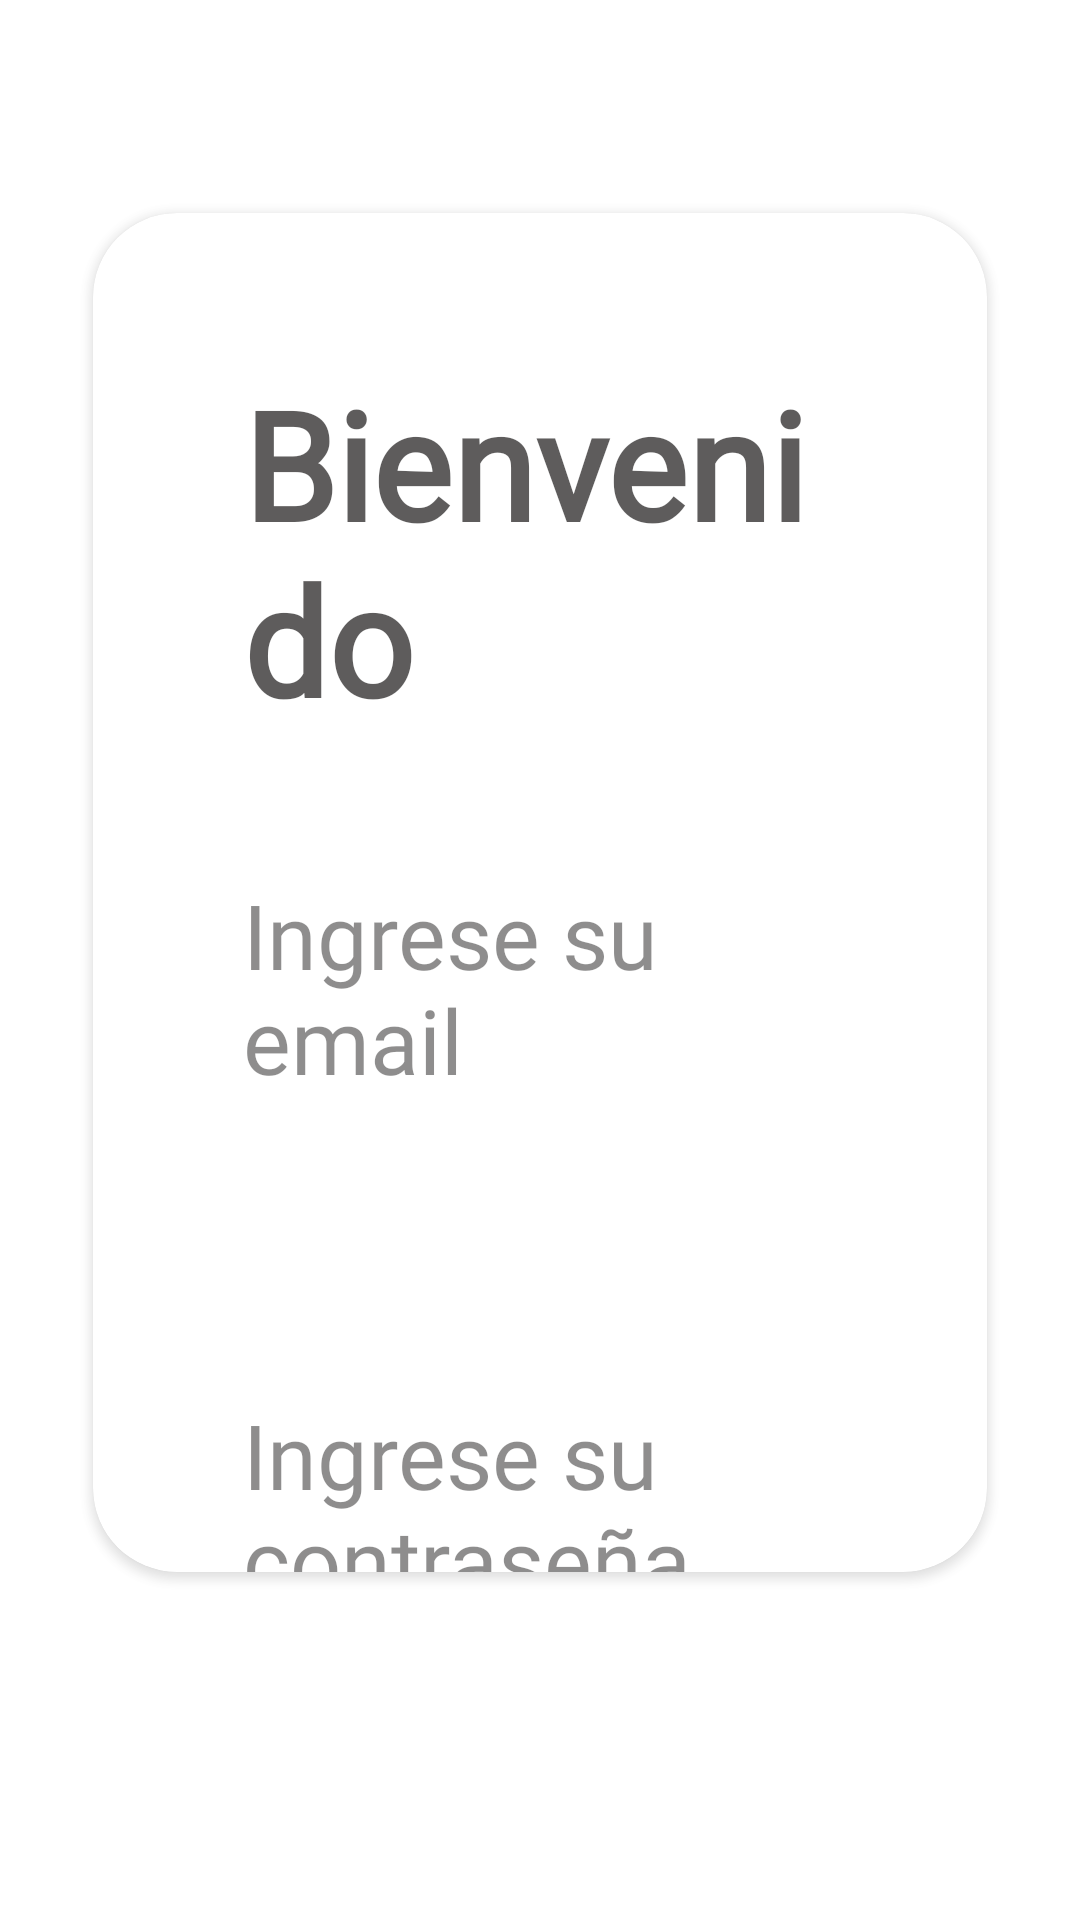

The Android layout XML behind this screen, and the referenced resources:
<!-- AndroidManifest.xml: application theme Theme.AppCompat.NoActionBar -->
<!-- res/layout/activity_login.xml -->
<?xml version="1.0" encoding="utf-8"?>
<RelativeLayout xmlns:android="http://schemas.android.com/apk/res/android"
    xmlns:app="http://schemas.android.com/apk/res-auto"
    xmlns:tools="http://schemas.android.com/tools"
    android:layout_width="match_parent"
    android:layout_height="match_parent"
    android:background="@color/white">

    <RelativeLayout
        android:layout_width="match_parent"
        android:layout_height="match_parent"
        android:alpha="0.7"
        android:background="@drawable/bkgd_welcome">

        <androidx.cardview.widget.CardView
            android:layout_width="wrap_content"
            android:layout_height="775dp"
            android:layout_alignParentStart="true"
            android:layout_alignParentTop="true"
            android:layout_alignParentEnd="true"
            android:layout_alignParentBottom="true"
            android:layout_marginStart="31dp"
            android:layout_marginTop="71dp"
            android:layout_marginEnd="31dp"
            android:layout_marginBottom="116dp"
            app:cardBackgroundColor="@color/white"
            app:cardCornerRadius="28dp">

            <LinearLayout
                android:layout_width="wrap_content"
                android:layout_height="743dp"
                android:layout_margin="10dp"
                android:orientation="vertical"
                android:padding="40dp">

                <TextView
                    android:layout_width="match_parent"
                    android:layout_height="wrap_content"
                    android:fontFamily="@font/roboto"
                    android:text="@string/welcome"
                    android:textColor="@color/black"
                    android:textSize="50sp"
                    android:textStyle="bold" />

                <View
                    android:layout_width="wrap_content"
                    android:layout_height="45dp" />

                <TextView
                    android:layout_width="wrap_content"
                    android:layout_height="wrap_content"
                    android:alpha="0.7"
                    android:fontFamily="@font/roboto"
                    android:text="@string/userInput"
                    android:textColor="@color/black"
                    android:textSize="30sp" />

                <EditText
                    android:id="@+id/etUserEmail"
                    android:layout_width="match_parent"
                    android:layout_height="77dp"
                    android:drawableEnd="@drawable/baseline_person_2_24"
                    android:fontFamily="@font/roboto"
                    android:importantForAutofill="no"
                    android:inputType="textEmailAddress"
                    android:padding="25dp"
                    android:textColor="@color/black"
                    android:textSize="25sp"
                    tools:ignore="LabelFor" />

                <View
                    android:layout_width="wrap_content"
                    android:layout_height="21dp" />

                <TextView
                    android:layout_width="wrap_content"
                    android:layout_height="wrap_content"
                    android:alpha="0.7"
                    android:fontFamily="@font/roboto"
                    android:text="@string/passwordInput"
                    android:textColor="@color/black"
                    android:textSize="30sp" />

                <EditText
                    android:id="@+id/etPassword"
                    android:layout_width="match_parent"
                    android:layout_height="wrap_content"
                    android:drawableEnd="@drawable/eye_svgrepo_com"
                    android:fontFamily="@font/roboto"
                    android:importantForAutofill="no"
                    android:inputType="textPassword"
                    android:padding="25dp"
                    android:textColor="@color/black"
                    android:textSize="25sp"
                    tools:ignore="LabelFor" />

                <RelativeLayout
                    android:layout_width="match_parent"
                    android:layout_height="wrap_content">

                    <CheckBox
                        android:id="@+id/cbRemember"
                        android:layout_width="wrap_content"
                        android:layout_height="wrap_content"
                        android:layout_centerVertical="true"
                        android:alpha="0.7"
                        android:buttonTint="@color/black"
                        android:fontFamily="@font/roboto"
                        android:text="@string/cbRemember"
                        android:textColor="@color/black"
                        android:textSize="20sp" />

                    <TextView
                        android:id="@+id/tvRecoveryPass"
                        android:layout_width="wrap_content"
                        android:layout_height="wrap_content"
                        android:layout_alignParentEnd="true"
                        android:layout_centerVertical="true"
                        android:fontFamily="@font/roboto"
                        android:text="@string/recoveryPassword"
                        android:textColor="@color/black"
                        android:textSize="20sp"
                        tools:ignore="RelativeOverlap" />
                </RelativeLayout>

                <View
                    android:layout_width="wrap_content"
                    android:layout_height="45dp" />


                <Button
                    android:id="@+id/btnLogin"
                    android:layout_width="match_parent"
                    android:layout_height="72dp"
                    android:background="@drawable/roundedstyle"
                    android:backgroundTint="@color/black"
                    android:fontFamily="@font/roboto"
                    android:text="@string/login"
                    android:textAllCaps="true"
                    android:textSize="30sp" />


                <View
                    android:layout_width="wrap_content"
                    android:layout_height="20dp" />

                <TextView
                    android:id="@+id/etNewUser"
                    android:layout_width="match_parent"
                    android:layout_height="41dp"
                    android:gravity="center"
                    android:textColor="@color/black"
                    android:textSize="22sp" />

            </LinearLayout>

        </androidx.cardview.widget.CardView>
    </RelativeLayout>


</RelativeLayout>
<!-- resources referenced by this layout -->
<resources>
  <color name="black">#FF191717</color>
  <color name="white">#FFFFFFFF</color>
  <!-- drawable eye_svgrepo_com (drawable) -->
  <vector xmlns:android="http://schemas.android.com/apk/res/android"
      android:width="40dp"
      android:height="40dp"
      android:viewportWidth="24"
      android:viewportHeight="24">
    <path
        android:pathData="M12,8.25C9.929,8.25 8.25,9.929 8.25,12C8.25,14.071 9.929,15.75 12,15.75C14.071,15.75 15.75,14.071 15.75,12C15.75,9.929 14.071,8.25 12,8.25ZM9.75,12C9.75,10.757 10.757,9.75 12,9.75C13.243,9.75 14.25,10.757 14.25,12C14.25,13.243 13.243,14.25 12,14.25C10.757,14.25 9.75,13.243 9.75,12Z"
        android:fillColor="#1C274C"
        android:fillType="evenOdd"/>
    <path
        android:pathData="M12,3.25C7.486,3.25 4.445,5.954 2.681,8.247L2.649,8.288C2.25,8.807 1.882,9.284 1.633,9.848C1.366,10.453 1.25,11.112 1.25,12C1.25,12.888 1.366,13.547 1.633,14.152C1.882,14.716 2.25,15.193 2.649,15.712L2.681,15.753C4.445,18.046 7.486,20.75 12,20.75C16.514,20.75 19.555,18.046 21.319,15.753L21.351,15.712C21.75,15.193 22.118,14.716 22.367,14.152C22.634,13.547 22.75,12.888 22.75,12C22.75,11.112 22.634,10.453 22.367,9.848C22.118,9.284 21.75,8.807 21.351,8.288L21.319,8.247C19.555,5.954 16.514,3.25 12,3.25ZM3.869,9.162C5.499,7.045 8.15,4.75 12,4.75C15.85,4.75 18.501,7.045 20.131,9.162C20.569,9.732 20.826,10.072 20.995,10.455C21.153,10.812 21.25,11.249 21.25,12C21.25,12.751 21.153,13.188 20.995,13.545C20.826,13.928 20.569,14.268 20.131,14.838C18.501,16.955 15.85,19.25 12,19.25C8.15,19.25 5.499,16.955 3.869,14.838C3.431,14.268 3.174,13.928 3.005,13.545C2.847,13.188 2.75,12.751 2.75,12C2.75,11.249 2.847,10.812 3.005,10.455C3.174,10.072 3.431,9.732 3.869,9.162Z"
        android:fillColor="#1C274C"
        android:fillType="evenOdd"/>
  </vector>
  <!-- drawable roundedstyle (drawable) -->
  <?xml version="1.0" encoding="utf-8"?>
  <shape xmlns:android="http://schemas.android.com/apk/res/android">
      <corners
          android:topRightRadius="10dp"
          android:topLeftRadius="10dp"
          android:bottomRightRadius="10dp"
          android:bottomLeftRadius="10dp"
  
          />
  </shape>
  <string name="cbRemember">Recuerdame</string>
  <string name="login">Login</string>
  <string name="passwordInput">Ingrese su contraseña</string>
  <string name="recoveryPassword">Recuperar contraseña</string>
  <string name="userInput">Ingrese su email</string>
  <string name="welcome">"Bienvenido"</string>
</resources>
